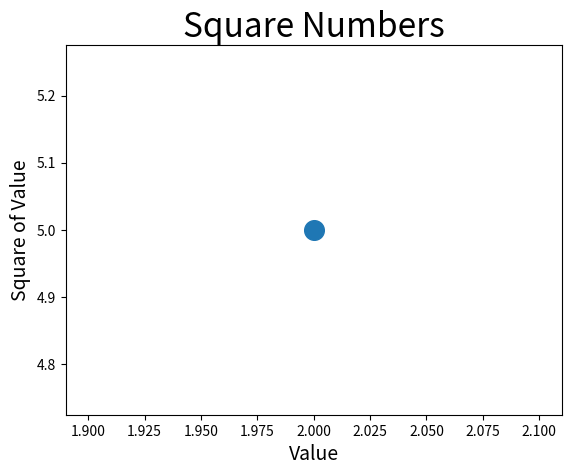

Python code for this plot:
import matplotlib.pyplot as plt
plt.scatter(2, 5, s=200) 
plt.title("Square Numbers", fontsize=24)
plt.xlabel("Value", fontsize=14)
plt.ylabel("Square of Value", fontsize=14)
plt.tick_params(axis='both', which='major', labelsize=10)
plt.show()